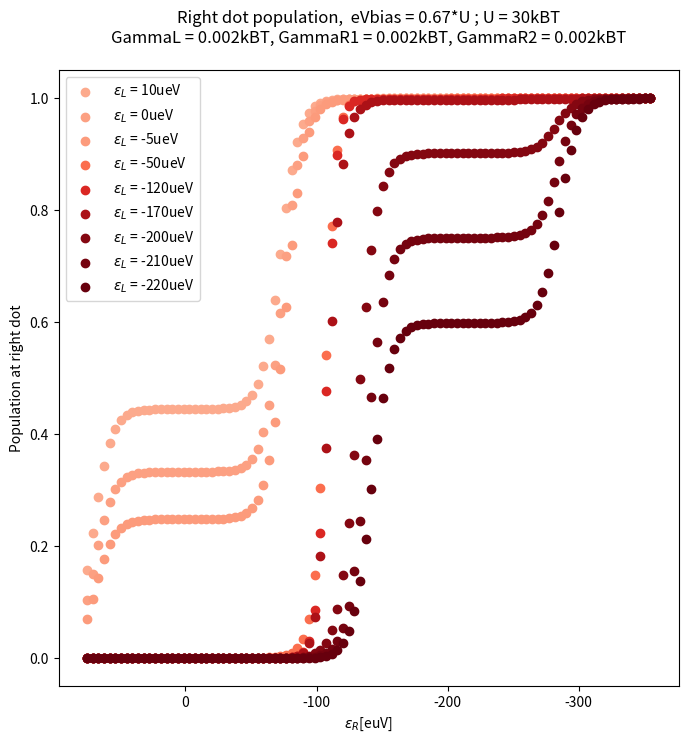

Reproduce this figure in Python.
import math
import numpy
import numpy as np
from scipy.special import digamma
from scipy.linalg import null_space
import matplotlib.pyplot as plt
from scipy.interpolate import griddata
import matplotlib.cm as cm

"""
this file describes a DQQ with hamiltonian
H = Hbaths + Ht + (tR*nL*dL^+*ckL + tL*nR*dR^+*ckR + h.c.)
Ht = vL*dL^+*ckL + vR*dR^+*ckR + h.c.

since i can't go gamma =2pi*rho v^2
we just wewrite hamiltonian as with v(gamma) and devide out constant sqrt(2pi*rho)
"""

# consts
kB = 86.1733  # [ueV/K]

# [K]=[ueV]/kB -> U[K] = U[ueV]/kB
U = 215
T = 0.033 * U / kB  # K ; paper has 0.026
width = 0.01  # controls width of straight line
GammaL = 0.002 * kB * T
GammaR1 = 0.002 * kB * T   # OUT
GammaR2 = 0.002 * kB * T   # IN

# gammas due to P(E) : right site only (0,0)<->(0,1) & (1,0)<->(1,1)
gamma01 = 0 * kB * T
gamma23 = 0 * kB * T

# gammas due to P(E) : left site only (0,0)<->(1,0) & (0,1)<->(1,1)
gamma02 = 0 * T
gamma13 = 0 * T

# V_bias = 0.35U
eVm = 0.35 * U

# voltage on right dot
V0 = U / 10
Vset = [10 * V0, 5 * V0, 2 * V0, 0]  # 0.2*V0, 0.5*V0, 0.7*V0
V = 2*U/3


def rounder(x):
    if x < 1e-6:
        return 0
    # Find exponent of first non-zero digit
    exponent = math.floor(math.log10(x))

    # Shift, round, shift back
    rounded = round(x / (10 ** exponent)) * (10 ** exponent)

    return rounded


def Fermi_Function(e):
    global kB, T
    return 1 / (1 + np.exp(e / (kB * T)))


def Modified_Fermi_Function(gamma, epsilon):
    global kB, T
    if gamma < 1e-10:
        return Fermi_Function(epsilon)
    return 0.5 + numpy.imag(digamma(0.5 + (gamma - epsilon * 1j) / (2 * numpy.pi * kB * T))) / np.pi


def right_in_out(eps, gamma_level, G1, G2, mu):
    fin = Modified_Fermi_Function(gamma_level + G1 + G2, eps + mu / 2) * G1 + Modified_Fermi_Function(
        gamma_level + G1 + G2, eps - mu / 2) * G2
    fout = (1.0 - Modified_Fermi_Function(gamma_level + G1 + G2, eps + mu / 2)) * G1 + (
                1.0 - Modified_Fermi_Function(gamma_level + G1 + G2, eps - mu / 2)) * G2

    return fin, fout


def stationary_distribution(Gamm):
    """
    Compute stationary distribution P for a rate matrix Gamma.
    Gamma[i,j] = rate from i -> j
    """
    n = Gamm.shape[0]

    # Build generator matrix Q
    Q = Gamm.copy().astype(float)
    for i in range(n):
        Q[i, i] = -np.sum(Gamm[i, :])  # diagonal = -outflow

    # Solve PQ=0 subject to sum(P)=1
    # This is equivalent to solving Q^T P^T = 0
    w, v = np.linalg.eig(Q.T)
    nullspace = v[:, np.isclose(w, 0)]
    Ps = np.real(nullspace[:, 0])
    Ps = Ps / np.sum(Ps)  # normalize to 1
    return Ps


num = 100
k = num ** 2
VL = -120
Energy_1 = np.linspace(-2, 0, num) * U + eVm
Energy_2 = [10, 0, -5, -50, -120, -170, -200, -210, -220]

plt.figure(figsize=(8, 8))

for eL in Energy_2:
    cood = []
    alachson = []
    x = []

    for eR in Energy_1:
            print(k)
            k -= 1
            site_1 = eR
            site_2 = eL

            # Configure Gamma_ij
            # (site_2, site_1)
            # (0,0) == 0 ; (0,1) == 1 ; (1,0) == 2 ; (1,1) == 3
            Gammaij_normalized = np.zeros((4, 4))

            # right dot transitions
            fin01, fout10 = right_in_out(site_1, gamma01, GammaR1, GammaR2, V)
            fin23, fout32 = right_in_out(site_1 + U, gamma23, GammaR1, GammaR2, V)

            Gammaij_normalized[0][1] = fin01
            Gammaij_normalized[1][0] = fout10
            Gammaij_normalized[2][3] = fin23
            Gammaij_normalized[3][2] = fout32

            # left dot transitions
            Gammaij_normalized[0][2] = Modified_Fermi_Function(gamma02 + GammaL, site_2) * GammaL
            Gammaij_normalized[2][0] = (1 - Modified_Fermi_Function(gamma02 + GammaL, site_2)) * GammaL

            Gammaij_normalized[1][3] = Modified_Fermi_Function(gamma13 + GammaL, site_2 + U) * GammaL
            Gammaij_normalized[3][1] = (1 - Modified_Fermi_Function(gamma13 + GammaL, site_2 + U)) * GammaL

            P = stationary_distribution(Gammaij_normalized)

            prob = P[3] + P[1]
            #prob = 3 * P[3] + 2 * P[2] - 2 * P[1] - 3 * P[0]

            cood += [(eR, eL, prob)]
            alachson += [prob]
            x += [eR]

    #cood = np.array(cood)
    #x = cood[:, 0]
    #y = cood[:, 1]
    #Prob = cood[:, 2]

    Plot2D = False

    if Plot2D:
        grid_x, grid_y = np.mgrid[min(x):max(x):100j, min(y):max(y):100j]

        grid_h = griddata((x, y), Prob, (grid_x, grid_y), method='cubic')

        cmap = plt.get_cmap("coolwarm")
        plt.figure(figsize=(8, 8))
        plt.pcolormesh(grid_x, grid_y, grid_h, cmap=cmap)
        #plt.colorbar(label="$\Delta$")
        plt.colorbar(label="right dot population")

        plt.xlabel("$\epsilon_{R}$ [euV]")
        plt.ylabel("$\epsilon_{L}$ [euV]")
        plt.title("Charge imbalance\n eVm = " + str(round(eVm / U, 2)) + "*U, eVbias = " + str(round(V / U, 2)) + "*U\n" +
                  "ΓL = " + str(rounder(GammaL / (kB * T))) + "kBT" +
                  ", ΓR1 = " + str(rounder(GammaR1 / (kB * T))) + "kBT" + ", ΓR2 = " +
                  str(rounder(GammaR2 / (kB * T))) + "kBT")

        plt.gca().invert_yaxis()
        plt.gca().invert_xaxis()
        plt.show()
        exit()
    else:
        pass
    # cmap = cm.get_cmap('Reds_r')
    # norm = plt.Normalize(min(Vset), max(Vset) + U / 2)
    # plt.scatter(x, alachson, color=cmap(norm(V)), label="V = " + str(round(V / U, 2)) + "*U")
    cmap = cm.get_cmap('Reds_r')
    norm = plt.Normalize(min(Energy_2), max(Energy_2) + 100)
    plt.scatter(x, alachson, color=cmap(norm(eL)), label=" $\epsilon_{L}$ = " + str(eL) + "ueV")

plt.title("Right dot population,  eVbias = " + str(round(V/U,2)) + "*U ; U = " + str(round(U/(kB*T))) + "kBT\n"
          + "GammaL = " + str(rounder(GammaL / (kB * T))) + "kBT" +
          ", GammaR1 = " + str(rounder(GammaR1 / (kB * T))) +
          "kBT, GammaR2 = " + str(rounder(GammaR2 / (kB * T))) + "kBT\n")
plt.xlabel("$\epsilon_{R}$[euV]")
plt.ylabel("Population at right dot")
plt.gca().invert_xaxis()
plt.legend()
plt.show()
